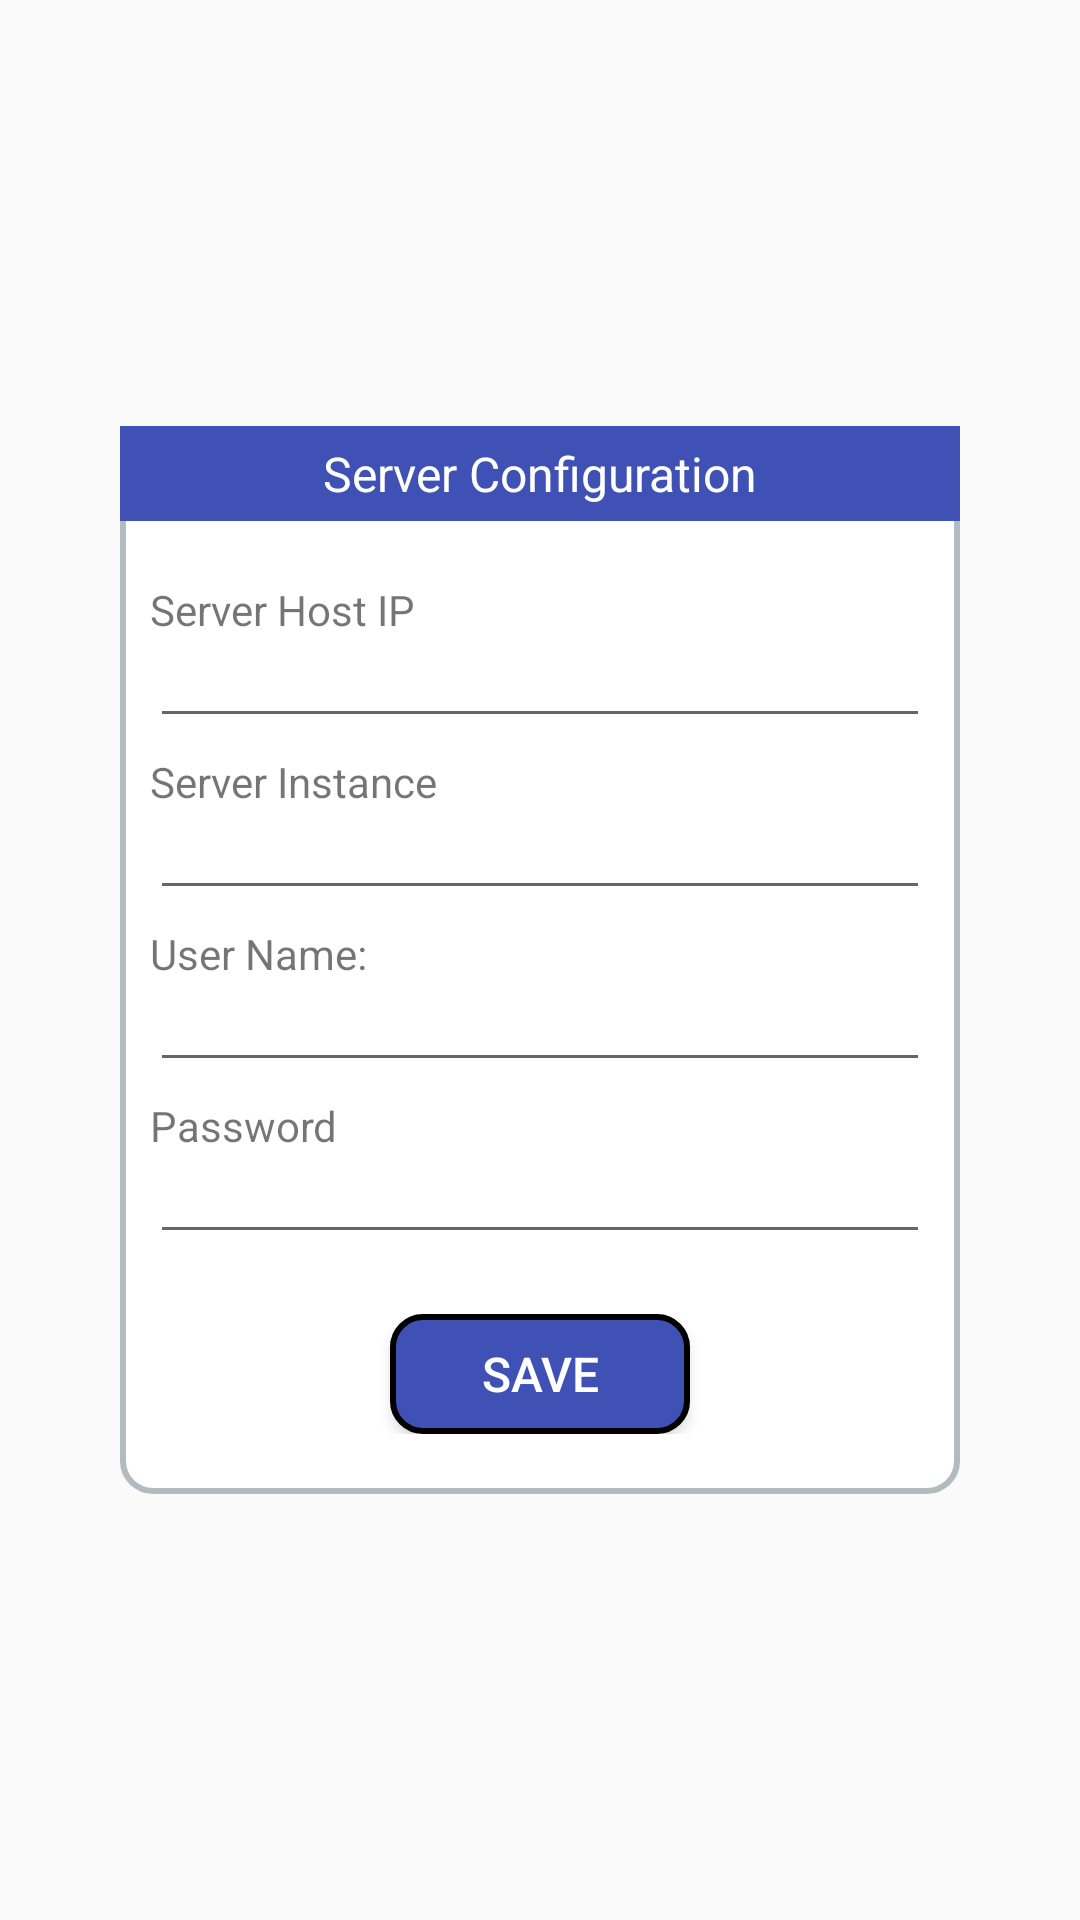

The Android layout XML behind this screen, and the referenced resources:
<!-- AndroidManifest.xml: application theme AppTheme -->
<!-- res/layout/fragment_utilities_layout.xml -->
<?xml version="1.0" encoding="utf-8"?>
<LinearLayout xmlns:android="http://schemas.android.com/apk/res/android"
    android:layout_width="match_parent"
    android:layout_height="match_parent"
    android:gravity="center"
    android:padding="40dp"
    android:orientation="vertical" >

    <LinearLayout android:layout_width="match_parent"
        android:layout_height="wrap_content"
        android:orientation="vertical"
        android:layout_gravity="center"
        android:paddingBottom="20dp"
        android:background="@drawable/roundbackground">
        
        <TextView android:layout_width="match_parent"
            android:layout_height="wrap_content"
            android:gravity="center"
            android:padding="5dp"
            android:textSize="16sp"
            android:text="@string/lbl_server_configuration"
            android:layout_gravity="center_horizontal"
            android:textColor="@android:color/white"
            android:background="@color/color_indigo"/>
        
         <TextView
                android:id="@+id/textView_serverhost"
                android:layout_width="wrap_content"
                android:layout_height="wrap_content"
                android:layout_marginTop="20dp"
                android:layout_marginLeft="10dp"
                android:layout_marginRight="10dp"
                android:text="@string/lbl_server_host_ip"
                android:textSize="14sp" />

            <EditText
                android:id="@+id/editText_ipaddress"
                android:layout_width="match_parent"
                android:layout_height="wrap_content"
                android:inputType="text"
                android:layout_marginLeft="10dp"
                android:layout_marginRight="10dp"
                android:textColor="@android:color/black"
                android:singleLine="true"
                android:textSize="12sp" />

            <TextView
                android:id="@+id/textView_serverinstance"
                android:layout_width="wrap_content"
                android:layout_height="wrap_content"
                android:layout_marginTop="5dp"
                android:layout_marginLeft="10dp"
                android:layout_marginRight="10dp"
                android:text="@string/lbl_server_instance"
                android:textSize="14sp" />

            <EditText
                android:id="@+id/editText_serverinstance"
                android:layout_width="match_parent"
                android:layout_height="wrap_content"
                android:inputType="text"
                android:layout_marginLeft="10dp"
                android:layout_marginRight="10dp"
                android:digits="0123456789qwertzuiopasdfghjklyxcvbnmQWERTZUIOPASDFGHJKLYXCVBNM "
                android:singleLine="true"
                                android:textColor="@android:color/black"
                
                android:textSize="12sp" />

            <TextView
                android:id="@+id/textView_server_username"
                android:layout_width="match_parent"
                android:layout_height="wrap_content"
                android:layout_marginTop="5dp"
                android:layout_marginLeft="10dp"
                android:layout_marginRight="10dp"
                android:text="@string/lbl_user_name"
                android:textSize="14sp" />

            <EditText
                android:id="@+id/editText_server_username"
                android:layout_width="match_parent"
                android:layout_height="wrap_content"
                android:inputType="text"
                android:layout_marginLeft="10dp"
                android:layout_marginRight="10dp"
                                                android:textColor="@android:color/black"
                
                android:singleLine="true"
                android:textSize="12sp" />

            
            <TextView
                android:id="@+id/textView_server_password"
                android:layout_width="match_parent"
                android:layout_height="wrap_content"
                android:layout_marginTop="5dp"
                android:layout_marginLeft="10dp"
                android:layout_marginRight="10dp"
                android:text="@string/lbl_password"
                
                android:textSize="14sp" />

            <EditText
                android:id="@+id/editText_server_password"
                android:layout_width="match_parent"
                android:layout_height="wrap_content"
                android:inputType="textPassword"
                android:layout_marginLeft="10dp"
                android:layout_marginRight="10dp"
                android:textColor="@android:color/black"
                
                android:singleLine="true"
                android:textSize="12sp" />
            
            <Button 
               android:id="@+id/saveServerconfigButton"
               android:layout_width="100dp"
               android:layout_height="40dp"
               android:layout_marginTop="20dp"
               android:textSize="16sp"
               android:layout_gravity="center_horizontal"
               style="@style/saveButtonTheme"
               android:text="@string/lbl_save"/>
            
    </LinearLayout>

</LinearLayout>
<!-- resources referenced by this layout -->
<resources>
  <color name="color_indigo">#3F51B5</color>
  <!-- drawable roundbackground (drawable) -->
  <?xml version="1.0" encoding="UTF-8"?>
  <shape xmlns:android="http://schemas.android.com/apk/res/android">
      <solid android:color="#FFFFFF"/>
      <stroke android:width="2dip" android:color="#B1BCBE" />
      <corners 
          android:topLeftRadius="10dip"
          android:topRightRadius="10dip"
          android:bottomLeftRadius="10dip"
          android:bottomRightRadius="10dip"
  
          />
      <padding android:left="0dip" android:top="0dip" android:right="0dip"                  
        android:bottom="0dip" />
  
  </shape>
  <string name="lbl_password">Password</string>
  <string name="lbl_save">Save</string>
  <string name="lbl_server_configuration">Server Configuration</string>
  <string name="lbl_server_host_ip">Server Host IP</string>
  <string name="lbl_server_instance">Server Instance</string>
  <string name="lbl_user_name">User Name:</string>
  <style name="saveButtonTheme" parent="myButtonThemeMaterial">
          <item name="android:textColor">@android:color/white</item>
          <item name="android:background">@drawable/save_raised_button_background</item>
      </style>
  <style name="AppTheme" parent="MyTheme.Base">
          
      </style>
  <style name="myButtonThemeMaterial" parent="riasedbuttonthem">
          <item name="android:elevation">1dp</item>
          <item name="android:translationZ">1dp</item>
      </style>
  <!-- drawable save_raised_button_background (drawable) -->
  <?xml version="1.0" encoding="UTF-8"?>
  <shape xmlns:android="http://schemas.android.com/apk/res/android">
      <solid android:color="@color/color_indigo"/>
      <stroke android:width="2dip" />
      <corners 
          android:topLeftRadius="10dip"
          android:topRightRadius="10dip"
          android:bottomLeftRadius="10dip"
          android:bottomRightRadius="10dip"
  
          />
      <padding android:left="0dip" android:top="0dip" android:right="0dip"                  
        android:bottom="0dip" />
  
  </shape>
  <style name="MyTheme.Base" parent="Theme.AppCompat.Light.DarkActionBar">
          <item name="android:windowNoTitle">true</item>
          
          <item name="windowActionBar">false</item>
          <item name="android:windowActionBar">false</item>
  
          
  
  
          
          <item name="colorPrimary">@color/Material_Teal_500</item>
          
          <item name="colorPrimaryDark">@color/Material_Teal_700</item>
          
          <item name="colorAccent">@color/Material_Teal_200</item>
          <item name="drawerArrowStyle">@style/MyDrawerArrowToggle</item>
          <item name="android:textColorPrimary">@android:color/white</item>
      </style>
  <style name="riasedbuttonthem">
          <item name="android:textColor">@android:color/white</item>
          <item name="android:minWidth">88dp</item>
          <item name="android:minHeight">36dp</item>
          <item name="android:gravity">center</item>
      </style>
  <color name="Material_Teal_500">#009688</color>
  <color name="Material_Teal_700">#00796b</color>
  <color name="Material_Teal_200">#64FFDA</color>
  <style name="MyDrawerArrowToggle" parent="Widget.AppCompat.DrawerArrowToggle">
          <item name="color">@android:color/white</item>
          <item name="spinBars">true</item>
      </style>
</resources>
